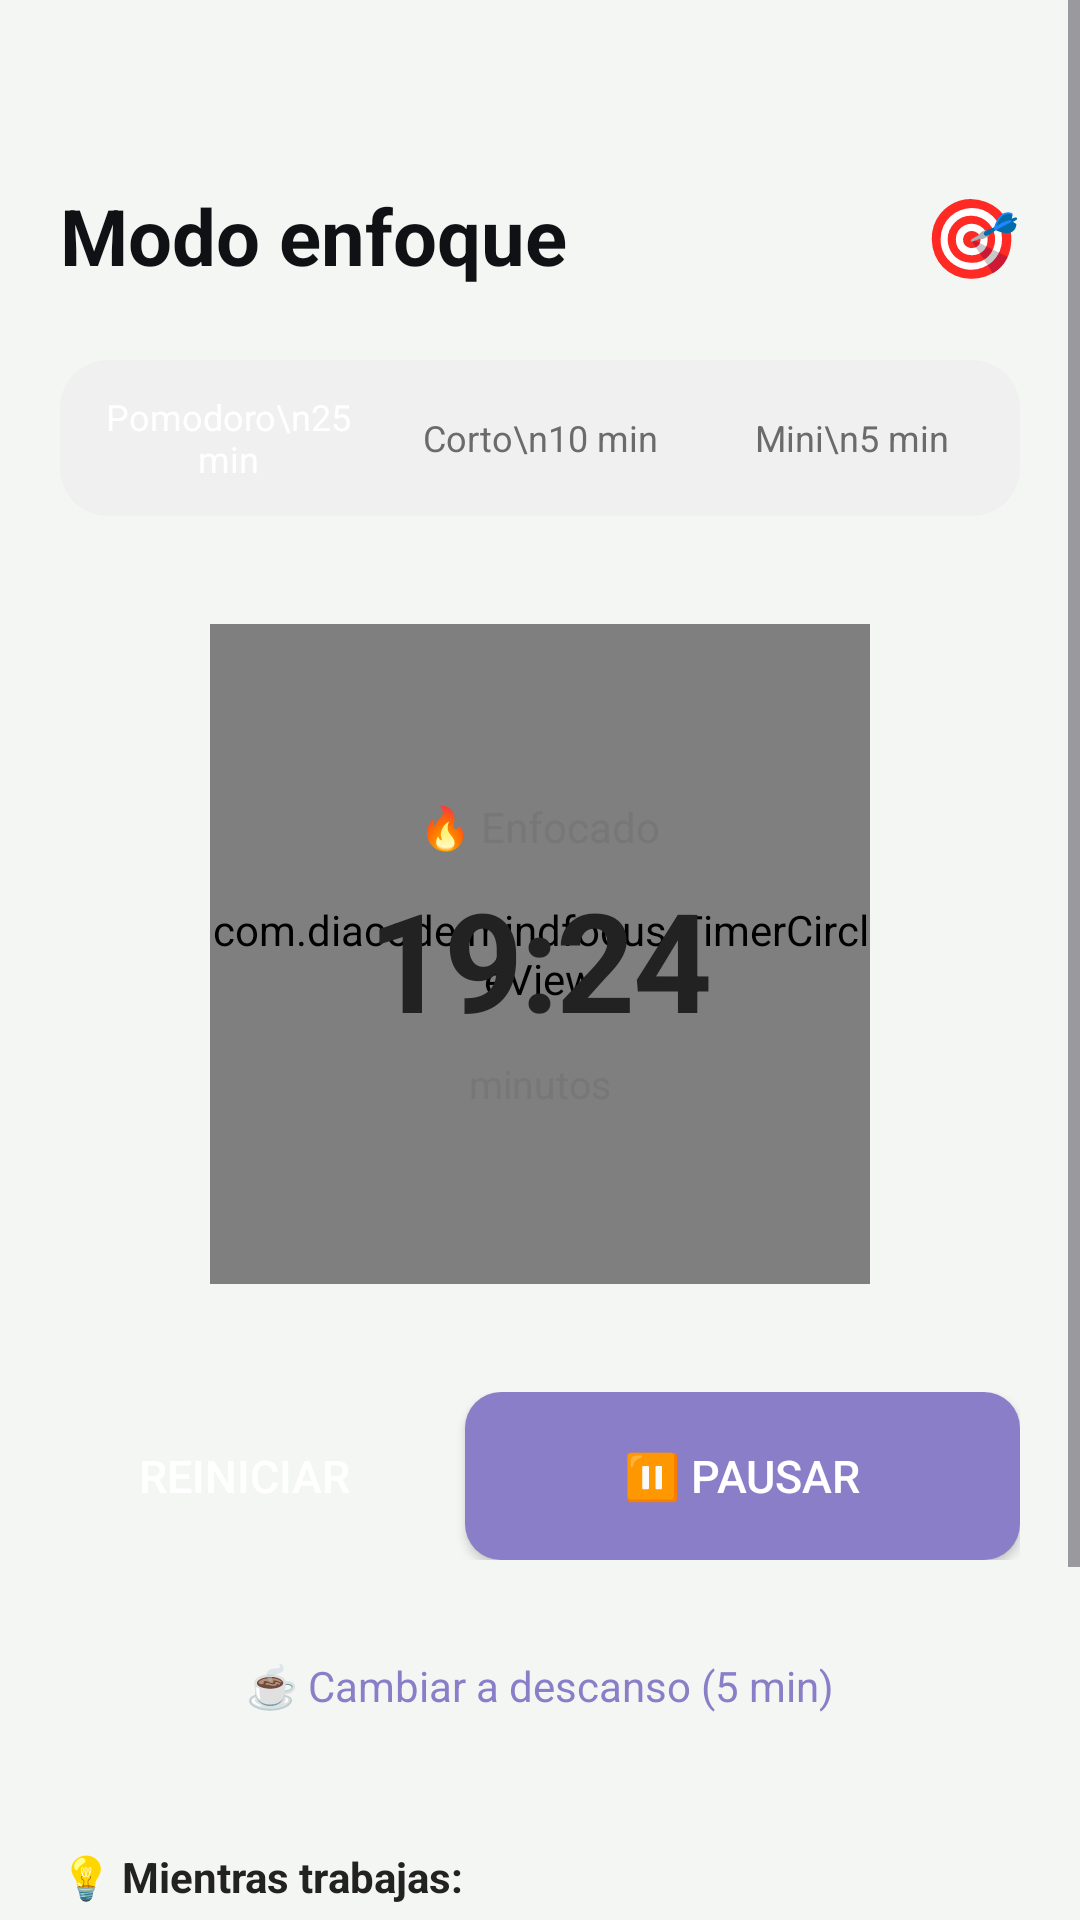

The Android layout XML behind this screen, and the referenced resources:
<!-- AndroidManifest.xml: application theme Theme.MindFocus -->
<!-- res/layout/fragment_enfoque.xml -->
<?xml version="1.0" encoding="utf-8"?>
<androidx.constraintlayout.widget.ConstraintLayout
    xmlns:android="http://schemas.android.com/apk/res/android"
    android:layout_width="match_parent"
    android:layout_height="match_parent"
    android:background="@color/bg_main"
    xmlns:app="http://schemas.android.com/apk/res-auto">
<ScrollView
    android:layout_width="match_parent"
    android:layout_height="match_parent">

    <LinearLayout
        android:layout_width="match_parent"
        android:layout_height="wrap_content"
        android:orientation="vertical"
        android:paddingHorizontal="20dp"
        android:paddingTop="16dp"
        android:paddingBottom="16dp">

        
        <LinearLayout
            android:layout_width="match_parent"
            android:layout_height="wrap_content"
            android:orientation="horizontal"
            android:gravity="center_vertical"
            android:layout_marginBottom="24dp"
            android:layout_marginTop="45dp">

            <TextView
                android:id="@+id/tvTitle"
                android:layout_width="0dp"
                android:layout_height="wrap_content"
                android:layout_weight="1"
                android:text="@string/txt1_activityEnf"
                android:textColor="@color/txt1_activityEnf"
                android:textSize="26sp"
                android:textStyle="bold" />

            <TextView
                android:layout_width="wrap_content"
                android:layout_height="wrap_content"
                android:text="@string/txt2_activityEnf"
                android:textSize="26sp" />

        </LinearLayout>

        
        <LinearLayout
            android:id="@+id/llModeTabs"
            android:layout_width="match_parent"
            android:layout_height="52dp"
            android:orientation="horizontal"
            android:background="@drawable/bg_prioridad1"
            android:padding="4dp"
            android:layout_marginBottom="36dp">

            <TextView
                android:id="@+id/tabPomodoro"
                android:layout_width="0dp"
                android:layout_height="match_parent"
                android:layout_weight="1"
                android:gravity="center"
                android:text="Pomodoro\n25 min"
                android:textSize="12sp"
                android:textColor="@color/white"
                android:background="@drawable/bg_prioridad1"
                android:tag="pomodoro"/>

            <TextView
                android:id="@+id/tabCorto"
                android:layout_width="0dp"
                android:layout_height="match_parent"
                android:layout_weight="1"
                android:gravity="center"
                android:text="Corto\n10 min"
                android:textSize="12sp"
                android:textColor="@color/tab_text_unselected"
                android:background="@android:color/transparent"
                android:tag="corto"/>

            <TextView
                android:id="@+id/tabMini"
                android:layout_width="0dp"
                android:layout_height="match_parent"
                android:layout_weight="1"
                android:gravity="center"
                android:text="Mini\n5 min"
                android:textSize="12sp"
                android:textColor="@color/tab_text_unselected"
                android:background="@android:color/transparent"
                android:tag="mini"/>

        </LinearLayout>

        
        <FrameLayout
            android:layout_width="220dp"
            android:layout_height="220dp"
            android:layout_gravity="center_horizontal"
            android:layout_marginBottom="36dp">

            
            <com.diacode.mindfocus.TimerCircleView
                android:id="@+id/timerCircleView"
                android:layout_width="match_parent"
                android:layout_height="match_parent"/>

            
            <LinearLayout
                android:layout_width="match_parent"
                android:layout_height="match_parent"
                android:orientation="vertical"
                android:gravity="center">

                <TextView
                    android:id="@+id/tvFocusLabel"
                    android:layout_width="wrap_content"
                    android:layout_height="wrap_content"
                    android:text="🔥 Enfocado"
                    android:textSize="14sp"
                    android:textColor="@color/text_secondary"
                    android:layout_marginBottom="4dp"/>

                <TextView
                    android:id="@+id/tvTimer"
                    android:layout_width="wrap_content"
                    android:layout_height="wrap_content"
                    android:text="19:24"
                    android:textSize="46sp"
                    android:textStyle="bold"
                    android:textColor="@color/text_primary"
                    android:letterSpacing="-0.02"/>

                <TextView
                    android:layout_width="wrap_content"
                    android:layout_height="wrap_content"
                    android:text="minutos"
                    android:textSize="13sp"
                    android:textColor="@color/text_secondary"
                    android:layout_marginTop="2dp"/>

            </LinearLayout>

        </FrameLayout>

        
        <LinearLayout
            android:layout_width="match_parent"
            android:layout_height="56dp"
            android:orientation="horizontal"
            android:layout_marginBottom="16dp"
            android:weightSum="2">

            <Button
                android:id="@+id/btnReiniciar"
                android:layout_width="0dp"
                android:layout_height="match_parent"
                android:layout_weight="0.8"
                android:text="Reiniciar"
                android:textSize="15sp"
                android:textColor="@color/white"
                android:backgroundTint="@android:color/transparent"
                android:layout_marginEnd="12dp" style="@style/Widget.AppCompat.Button.Borderless"
                android:background="@drawable/bg_button_outline"/>

            <Button
                android:id="@+id/btnPausar"
                android:layout_width="0dp"
                android:layout_height="match_parent"
                android:layout_weight="1.2"
                android:text="⏸ Pausar"
                android:textSize="15sp"
                android:textColor="@color/white"
                android:backgroundTint="@color/purple_primary"
                android:background="@drawable/bg_button_primary"/>

        </LinearLayout>

        
        <TextView
            android:id="@+id/btnCambiarDescanso"
            android:layout_width="match_parent"
            android:layout_height="52dp"
            android:gravity="center"
            android:text="☕ Cambiar a descanso (5 min)"
            android:textSize="14sp"
            android:textColor="@color/purple_primary"
            android:background="@drawable/bg_break_button"
            android:layout_marginBottom="28dp"/>

        
        <TextView
            android:layout_width="wrap_content"
            android:layout_height="wrap_content"
            android:text="💡 Mientras trabajas:"
            android:textSize="14sp"
            android:textStyle="bold"
            android:textColor="@color/text_primary"
            android:layout_marginBottom="12dp"/>

        <LinearLayout
            android:layout_width="match_parent"
            android:layout_height="wrap_content"
            android:orientation="vertical"
            android:background="@drawable/bg_tips_card"
            android:padding="16dp">

            <LinearLayout
                android:layout_width="match_parent"
                android:layout_height="wrap_content"
                android:orientation="horizontal"
                android:gravity="center_vertical"
                android:layout_marginBottom="12dp">

                <TextView
                    android:layout_width="24dp"
                    android:layout_height="wrap_content"
                    android:text="🔕"
                    android:textSize="16sp"/>

                <TextView
                    android:layout_width="match_parent"
                    android:layout_height="wrap_content"
                    android:text="Silencia las notificaciones"
                    android:textSize="14sp"
                    android:textColor="@color/text_primary"
                    android:layout_marginStart="8dp"/>

            </LinearLayout>

            <LinearLayout
                android:layout_width="match_parent"
                android:layout_height="wrap_content"
                android:orientation="horizontal"
                android:gravity="center_vertical"
                android:layout_marginBottom="12dp">

                <TextView
                    android:layout_width="24dp"
                    android:layout_height="wrap_content"
                    android:text="💧"
                    android:textSize="16sp"/>

                <TextView
                    android:layout_width="match_parent"
                    android:layout_height="wrap_content"
                    android:text="Ten agua cerca"
                    android:textSize="14sp"
                    android:textColor="@color/text_primary"
                    android:layout_marginStart="8dp"/>

            </LinearLayout>

            <LinearLayout
                android:layout_width="match_parent"
                android:layout_height="wrap_content"
                android:orientation="horizontal"
                android:gravity="center_vertical">

                <TextView
                    android:layout_width="24dp"
                    android:layout_height="wrap_content"
                    android:text="🎵"
                    android:textSize="16sp"/>

                <TextView
                    android:layout_width="match_parent"
                    android:layout_height="wrap_content"
                    android:text="Música sin letras ayuda"
                    android:textSize="14sp"
                    android:textColor="@color/text_primary"
                    android:layout_marginStart="8dp"/>
            </LinearLayout>

        </LinearLayout>

    </LinearLayout>

</ScrollView>
</androidx.constraintlayout.widget.ConstraintLayout>
<!-- resources referenced by this layout -->
<resources>
  <color name="bg_main">#F4F6F3</color>
  <color name="purple_primary">#8B7EC8</color>
  <color name="tab_text_unselected">#6B6B6B</color>
  <color name="text_primary">#222222</color>
  <color name="text_secondary">#777777</color>
  <color name="txt1_activityEnf">#101114</color>
  <color name="white">#FFFFFF</color>
  <!-- drawable bg_button_outline (drawable) -->
  <?xml version="1.0" encoding="utf-8"?>
  <shape xmlns:android="http://schemas.android.com/apk/res/android">
      <solid android:color="#FFFFFF"/>
      <stroke
          android:width="2dp"
          android:color="#6C5CE7"/>
      <corners android:radius="12dp"/>
  </shape>
  <!-- drawable bg_button_primary (drawable) -->
  <?xml version="1.0" encoding="utf-8"?>
  <shape xmlns:android="http://schemas.android.com/apk/res/android">
      <solid android:color="#6C5CE7"/>
      <corners android:radius="12dp"/>
  </shape>
  <!-- drawable bg_prioridad1 (drawable) -->
  <shape xmlns:android="http://schemas.android.com/apk/res/android">
      <solid android:color="#f0f0f0"/>
      <corners android:radius="16dp"/>
  </shape>
  <string name="txt1_activityEnf">Modo enfoque</string>
  <string name="txt2_activityEnf">🎯</string>
  <style name="Theme.MindFocus" parent="Base.Theme.MindFocus" />
  <style name="Base.Theme.MindFocus" parent="Theme.Material3.DayNight.NoActionBar">
          
          
      </style>
</resources>
